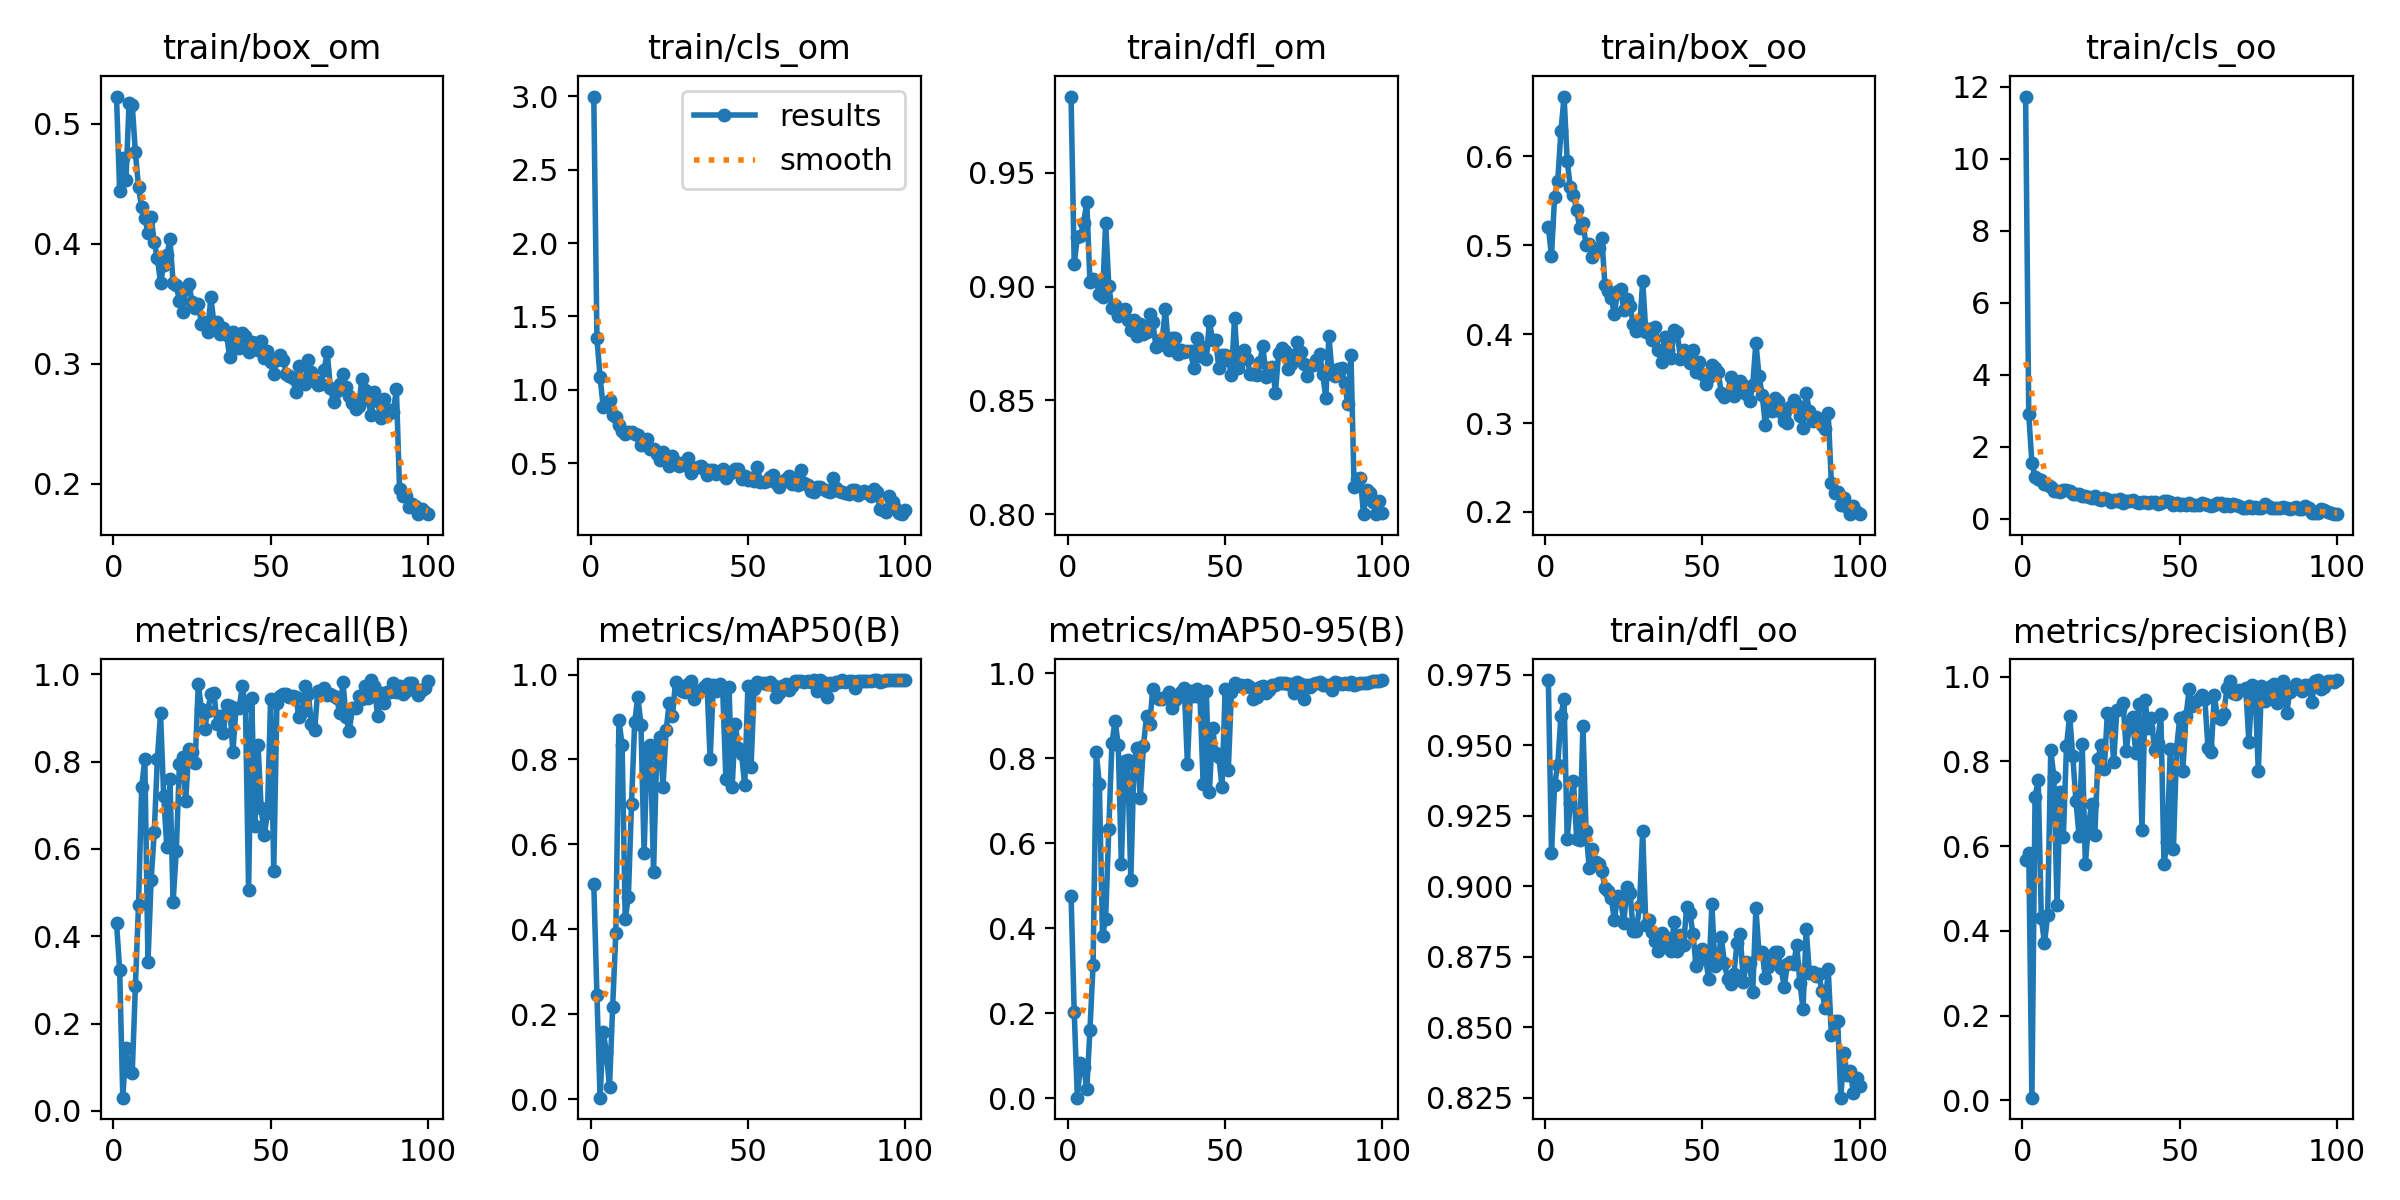

The table this chart was drawn from, first rows:
epoch, train/box_om, train/cls_om, train/dfl_om, train/box_oo, train/cls_oo, train/dfl_oo, metrics/precision(B), metrics/recall(B), metrics/mAP50(B), metrics/mAP50-95(B), val/box_om, val/cls_om, val/dfl_om, val/box_oo, val/cls_oo, val/dfl_oo, lr/pg0, lr/pg1, lr/pg2
1, 0.5226, 2.998, 0.9835, 0.5204, 11.73, 0.9731, 0.5683, 0.4305, 0.5064, 0.4765, 0.3555, 2.408, 0.9046, 0.3644, 11.18, 0.8987, 0.0002444, 0.0002444, 0.0002444
2, 0.4437, 1.353, 0.9098, 0.4879, 2.9, 0.912, 0.5843, 0.3233, 0.2459, 0.204, 0.6667, 8.562, 1.46, 0.682, 10.55, 1.274, 0.000495, 0.000495, 0.000495
3, 0.4716, 1.085, 0.9218, 0.5545, 1.551, 0.9361, 0.00649, 0.03019, 0.00369, 0.00171, 2.108, 12.46, 2.904, 2.201, 8.11, 2.651, 0.0007405, 0.0007405, 0.0007405
4, 0.4535, 0.8838, 0.9223, 0.5726, 1.167, 0.9431, 0.7166, 0.1439, 0.1593, 0.08369, 1.849, 9.695, 2.455, 1.593, 6.948, 2.973, 0.000981, 0.000981, 0.000981
5, 0.5175, 0.9025, 0.9279, 0.6277, 1.114, 0.9605, 0.755, 0.09231, 0.1106, 0.07443, 1.914, 6.396, 5.005, 2.062, 5.585, 3.74, 0.001067, 0.001067, 0.001067
6, 0.5156, 0.9288, 0.9371, 0.667, 1.065, 0.9665, 0.43, 0.08722, 0.02795, 0.0223, 0.941, 16.61, 1.651, 1.212, 10.88, 1.601, 0.001067, 0.001067, 0.001067
7, 0.476, 0.8291, 0.9021, 0.5944, 0.9579, 0.9168, 0.3703, 0.2854, 0.2184, 0.1603, 0.8542, 4.268, 1.409, 1.043, 7.277, 1.456, 0.001056, 0.001056, 0.001056
8, 0.447, 0.8132, 0.9035, 0.5652, 0.9291, 0.9297, 0.437, 0.4719, 0.3904, 0.3141, 0.613, 2.233, 1.178, 0.6822, 9.099, 1.255, 0.001045, 0.001045, 0.001045
9, 0.4308, 0.7597, 0.9025, 0.5565, 0.8844, 0.9372, 0.8256, 0.7407, 0.8926, 0.8136, 0.3796, 1.367, 0.9519, 0.4927, 1.134, 1.114, 0.001034, 0.001034, 0.001034
10, 0.4216, 0.7224, 0.8968, 0.5394, 0.7817, 0.9169, 0.7634, 0.8066, 0.8341, 0.7386, 0.3793, 1.844, 0.9391, 0.5019, 1.793, 1.06, 0.001023, 0.001023, 0.001023
11, 0.4091, 0.6991, 0.8953, 0.519, 0.7632, 0.9165, 0.4602, 0.3408, 0.4241, 0.3814, 0.5058, 2.769, 1.036, 0.4981, 3.073, 1.037, 0.001012, 0.001012, 0.001012
12, 0.4226, 0.7155, 0.928, 0.5246, 0.733, 0.957, 0.7275, 0.5279, 0.4767, 0.4223, 0.3887, 2.095, 0.9173, 0.4531, 2.233, 0.9855, 0.001001, 0.001001, 0.001001
13, 0.4011, 0.7149, 0.9003, 0.5003, 0.7959, 0.9195, 0.622, 0.6382, 0.6964, 0.6341, 0.2942, 1.173, 0.8718, 0.3898, 1.921, 0.9325, 0.00099, 0.00099, 0.00099
14, 0.3879, 0.6972, 0.8905, 0.5013, 0.8076, 0.9065, 0.8353, 0.8069, 0.8871, 0.8349, 0.2994, 0.5318, 0.8506, 0.365, 0.7576, 0.9242, 0.000979, 0.000979, 0.000979
15, 0.3675, 0.6928, 0.892, 0.4863, 0.7676, 0.9131, 0.9078, 0.9107, 0.9483, 0.8869, 0.3185, 0.4281, 0.8747, 0.3811, 0.4632, 0.9449, 0.000968, 0.000968, 0.000968
16, 0.382, 0.6231, 0.8873, 0.4937, 0.687, 0.9085, 0.8115, 0.7206, 0.882, 0.8306, 0.2921, 0.6757, 0.8598, 0.3726, 0.7234, 0.9139, 0.000957, 0.000957, 0.000957
17, 0.3904, 0.6473, 0.8893, 0.4963, 0.6923, 0.9078, 0.7069, 0.6035, 0.5793, 0.5504, 0.2716, 1.461, 0.8482, 0.3503, 1.489, 0.9063, 0.000946, 0.000946, 0.000946
18, 0.4039, 0.6656, 0.89, 0.5083, 0.6902, 0.9056, 0.6234, 0.7592, 0.8282, 0.7935, 0.2783, 0.9408, 0.8533, 0.3382, 1.031, 0.904, 0.000935, 0.000935, 0.000935
19, 0.3676, 0.5959, 0.8854, 0.4547, 0.6393, 0.8995, 0.8407, 0.479, 0.8349, 0.7959, 0.2909, 1.204, 0.8658, 0.3392, 1.426, 0.8844, 0.000924, 0.000924, 0.000924
20, 0.3653, 0.594, 0.8811, 0.4482, 0.6391, 0.8984, 0.5586, 0.5947, 0.534, 0.5137, 0.2804, 1.958, 0.8499, 0.3294, 1.869, 0.8999, 0.000913, 0.000913, 0.000913
21, 0.3526, 0.5638, 0.8853, 0.4409, 0.5937, 0.8958, 0.6506, 0.794, 0.8126, 0.787, 0.2314, 0.7872, 0.8118, 0.2905, 0.921, 0.8624, 0.000902, 0.000902, 0.000902
22, 0.3432, 0.5242, 0.8783, 0.4222, 0.564, 0.888, 0.6989, 0.8095, 0.8523, 0.8243, 0.2513, 1.051, 0.8255, 0.2977, 1.166, 0.8653, 0.000891, 0.000891, 0.000891
23, 0.3623, 0.5776, 0.8834, 0.4482, 0.6173, 0.8965, 0.6264, 0.7104, 0.7361, 0.7054, 0.2359, 1.817, 0.8174, 0.3055, 1.879, 0.86, 0.00088, 0.00088, 0.00088
24, 0.3669, 0.5187, 0.8794, 0.4506, 0.5453, 0.8952, 0.8066, 0.8293, 0.8686, 0.8278, 0.2341, 0.7225, 0.8168, 0.3261, 0.6265, 0.887, 0.000869, 0.000869, 0.000869
25, 0.3517, 0.4839, 0.8802, 0.427, 0.5135, 0.8871, 0.8378, 0.821, 0.9331, 0.8985, 0.2236, 0.5959, 0.8151, 0.2965, 0.5895, 0.8561, 0.000858, 0.000858, 0.000858
26, 0.3465, 0.5503, 0.8882, 0.4399, 0.5761, 0.8999, 0.7808, 0.797, 0.9016, 0.8813, 0.22, 1.058, 0.8118, 0.2822, 0.9297, 0.8458, 0.000847, 0.000847, 0.000847
27, 0.3502, 0.5087, 0.8842, 0.431, 0.5443, 0.8976, 0.9143, 0.9777, 0.9832, 0.9621, 0.2296, 0.2573, 0.818, 0.2666, 0.243, 0.8422, 0.000836, 0.000836, 0.000836
28, 0.3334, 0.4808, 0.8736, 0.4109, 0.4688, 0.8841, 0.9105, 0.92, 0.9689, 0.9425, 0.2224, 0.3225, 0.8193, 0.304, 0.2842, 0.8907, 0.000825, 0.000825, 0.000825
29, 0.3352, 0.5003, 0.8742, 0.4031, 0.5183, 0.8842, 0.7979, 0.8739, 0.9603, 0.9394, 0.2236, 0.5175, 0.8107, 0.268, 0.5877, 0.8356, 0.000814, 0.000814, 0.000814
30, 0.3268, 0.4893, 0.877, 0.4047, 0.4942, 0.8931, 0.9202, 0.9158, 0.9585, 0.9389, 0.2113, 0.3218, 0.805, 0.2615, 0.306, 0.8462, 0.000803, 0.000803, 0.000803
31, 0.3555, 0.5349, 0.8903, 0.4594, 0.5554, 0.9196, 0.9242, 0.9549, 0.977, 0.9443, 0.2221, 0.2724, 0.8082, 0.2737, 0.3176, 0.8494, 0.000792, 0.000792, 0.000792
32, 0.3334, 0.4335, 0.8723, 0.4026, 0.4402, 0.8862, 0.9381, 0.9561, 0.9844, 0.9556, 0.2328, 0.2815, 0.8124, 0.2729, 0.2318, 0.8564, 0.000781, 0.000781, 0.000781
33, 0.3349, 0.4701, 0.8775, 0.4059, 0.4943, 0.8882, 0.8242, 0.8863, 0.9428, 0.9186, 0.2227, 0.525, 0.8, 0.2594, 0.4717, 0.8348, 0.00077, 0.00077, 0.00077
34, 0.325, 0.4746, 0.8772, 0.3929, 0.4986, 0.8839, 0.8844, 0.9037, 0.959, 0.9368, 0.2203, 0.299, 0.814, 0.257, 0.3651, 0.844, 0.000759, 0.000759, 0.000759
35, 0.3301, 0.4787, 0.8706, 0.4074, 0.5241, 0.8805, 0.9042, 0.8661, 0.9634, 0.9432, 0.2227, 0.367, 0.8246, 0.2364, 0.3507, 0.8373, 0.000748, 0.000748, 0.000748
36, 0.3242, 0.4592, 0.872, 0.3817, 0.4722, 0.8772, 0.8203, 0.9296, 0.9701, 0.9543, 0.2318, 0.3852, 0.8237, 0.2446, 0.3989, 0.8421, 0.000737, 0.000737, 0.000737
37, 0.3054, 0.4203, 0.8712, 0.369, 0.4415, 0.8834, 0.9363, 0.9271, 0.9767, 0.9656, 0.2017, 0.3688, 0.796, 0.2236, 0.3283, 0.8279, 0.000726, 0.000726, 0.000726
38, 0.3263, 0.4551, 0.8718, 0.3969, 0.4598, 0.8821, 0.639, 0.8211, 0.8001, 0.7861, 0.2281, 0.8718, 0.8083, 0.2556, 0.8487, 0.8458, 0.000715, 0.000715, 0.000715
39, 0.3204, 0.4546, 0.8715, 0.3822, 0.4533, 0.879, 0.9438, 0.9229, 0.9745, 0.9581, 0.2019, 0.2172, 0.8045, 0.2305, 0.2228, 0.8314, 0.000704, 0.000704, 0.000704
40, 0.3128, 0.4242, 0.8641, 0.3731, 0.4268, 0.8772, 0.8789, 0.9216, 0.9619, 0.9463, 0.1994, 0.3451, 0.7962, 0.2485, 0.2852, 0.848, 0.000693, 0.000693, 0.000693
41, 0.3253, 0.4406, 0.8773, 0.4042, 0.4596, 0.8875, 0.9027, 0.9724, 0.9775, 0.962, 0.2126, 0.2279, 0.7985, 0.2549, 0.1986, 0.8543, 0.000682, 0.000682, 0.000682
42, 0.3232, 0.4631, 0.8697, 0.4019, 0.4728, 0.8769, 0.8266, 0.9267, 0.9626, 0.9426, 0.215, 0.3384, 0.8064, 0.239, 0.462, 0.8326, 0.000671, 0.000671, 0.000671
43, 0.3096, 0.4014, 0.8735, 0.3722, 0.4129, 0.8826, 0.8437, 0.506, 0.754, 0.74, 0.2198, 1.378, 0.816, 0.2592, 1.396, 0.8505, 0.0006601, 0.0006601, 0.0006601
44, 0.3185, 0.4272, 0.8684, 0.382, 0.4479, 0.8792, 0.9123, 0.9445, 0.9704, 0.958, 0.213, 0.2692, 0.8055, 0.2467, 0.2154, 0.833, 0.000649, 0.000649, 0.000649
45, 0.3172, 0.4435, 0.8847, 0.3738, 0.4822, 0.8927, 0.5581, 0.6529, 0.7348, 0.7195, 0.2093, 1.26, 0.8199, 0.2605, 1.335, 0.8944, 0.0006381, 0.0006381, 0.0006381
46, 0.3114, 0.4601, 0.8763, 0.3676, 0.4997, 0.8907, 0.6086, 0.8381, 0.8836, 0.8716, 0.1985, 0.8445, 0.804, 0.2385, 0.819, 0.8358, 0.000627, 0.000627, 0.000627
47, 0.3187, 0.459, 0.8763, 0.3816, 0.4747, 0.883, 0.83, 0.6933, 0.8263, 0.8117, 0.2084, 1.322, 0.8088, 0.2172, 0.9564, 0.8278, 0.0006161, 0.0006161, 0.0006161
48, 0.3051, 0.3926, 0.8642, 0.3577, 0.3901, 0.8716, 0.5928, 0.6316, 0.8121, 0.8023, 0.1979, 1.432, 0.8081, 0.2029, 1.453, 0.8156, 0.000605, 0.000605, 0.000605
49, 0.3104, 0.4137, 0.87, 0.3682, 0.4235, 0.874, 0.8295, 0.6827, 0.7393, 0.7319, 0.1983, 1.92, 0.7978, 0.2134, 2.015, 0.8238, 0.0005941, 0.0005941, 0.0005941
50, 0.3018, 0.3838, 0.8699, 0.3556, 0.3845, 0.8778, 0.902, 0.9429, 0.9725, 0.9632, 0.1959, 0.2834, 0.7976, 0.2078, 0.2709, 0.8243, 0.000583, 0.000583, 0.000583
51, 0.2912, 0.3963, 0.8679, 0.3439, 0.4059, 0.8744, 0.7775, 0.5505, 0.7822, 0.7725, 0.2003, 1.355, 0.8063, 0.2069, 1.42, 0.8141, 0.0005721, 0.0005721, 0.0005721
52, 0.3036, 0.3774, 0.8613, 0.3521, 0.3858, 0.8671, 0.9059, 0.9339, 0.9665, 0.9564, 0.1922, 0.2489, 0.7999, 0.2162, 0.2818, 0.8144, 0.0005611, 0.0005611, 0.0005611
53, 0.3071, 0.4775, 0.8863, 0.3653, 0.4466, 0.8937, 0.97, 0.9513, 0.9823, 0.9758, 0.1895, 0.2035, 0.7985, 0.205, 0.1545, 0.8047, 0.0005501, 0.0005501, 0.0005501
54, 0.3036, 0.373, 0.8641, 0.3619, 0.3897, 0.8717, 0.9297, 0.955, 0.9795, 0.9693, 0.1866, 0.2204, 0.7959, 0.201, 0.1905, 0.8052, 0.0005391, 0.0005391, 0.0005391
55, 0.2915, 0.3724, 0.8685, 0.3572, 0.3878, 0.8746, 0.9405, 0.9552, 0.9808, 0.9711, 0.1806, 0.2111, 0.7947, 0.1921, 0.2287, 0.8063, 0.0005281, 0.0005281, 0.0005281
56, 0.2899, 0.3802, 0.8721, 0.3341, 0.3911, 0.882, 0.946, 0.9488, 0.9773, 0.9675, 0.1945, 0.2365, 0.7984, 0.2077, 0.1835, 0.8219, 0.0005171, 0.0005171, 0.0005171
57, 0.2882, 0.4079, 0.8681, 0.3298, 0.4386, 0.8727, 0.9568, 0.9496, 0.9824, 0.9711, 0.172, 0.2642, 0.7867, 0.2032, 0.2185, 0.8137, 0.0005061, 0.0005061, 0.0005061
58, 0.2768, 0.4211, 0.8616, 0.3328, 0.3997, 0.8671, 0.9463, 0.9476, 0.9754, 0.9679, 0.1835, 0.2257, 0.7944, 0.1994, 0.1674, 0.8069, 0.0004951, 0.0004951, 0.0004951
59, 0.2986, 0.3685, 0.8615, 0.3514, 0.3667, 0.8653, 0.8303, 0.903, 0.947, 0.9392, 0.1764, 0.3429, 0.7977, 0.2014, 0.4038, 0.8246, 0.0004841, 0.0004841, 0.0004841
60, 0.2865, 0.3407, 0.8612, 0.3309, 0.3422, 0.8689, 0.8226, 0.9143, 0.9574, 0.9441, 0.188, 0.5905, 0.7976, 0.2398, 0.4826, 0.8428, 0.0004731, 0.0004731, 0.0004731
... 40 more rows
